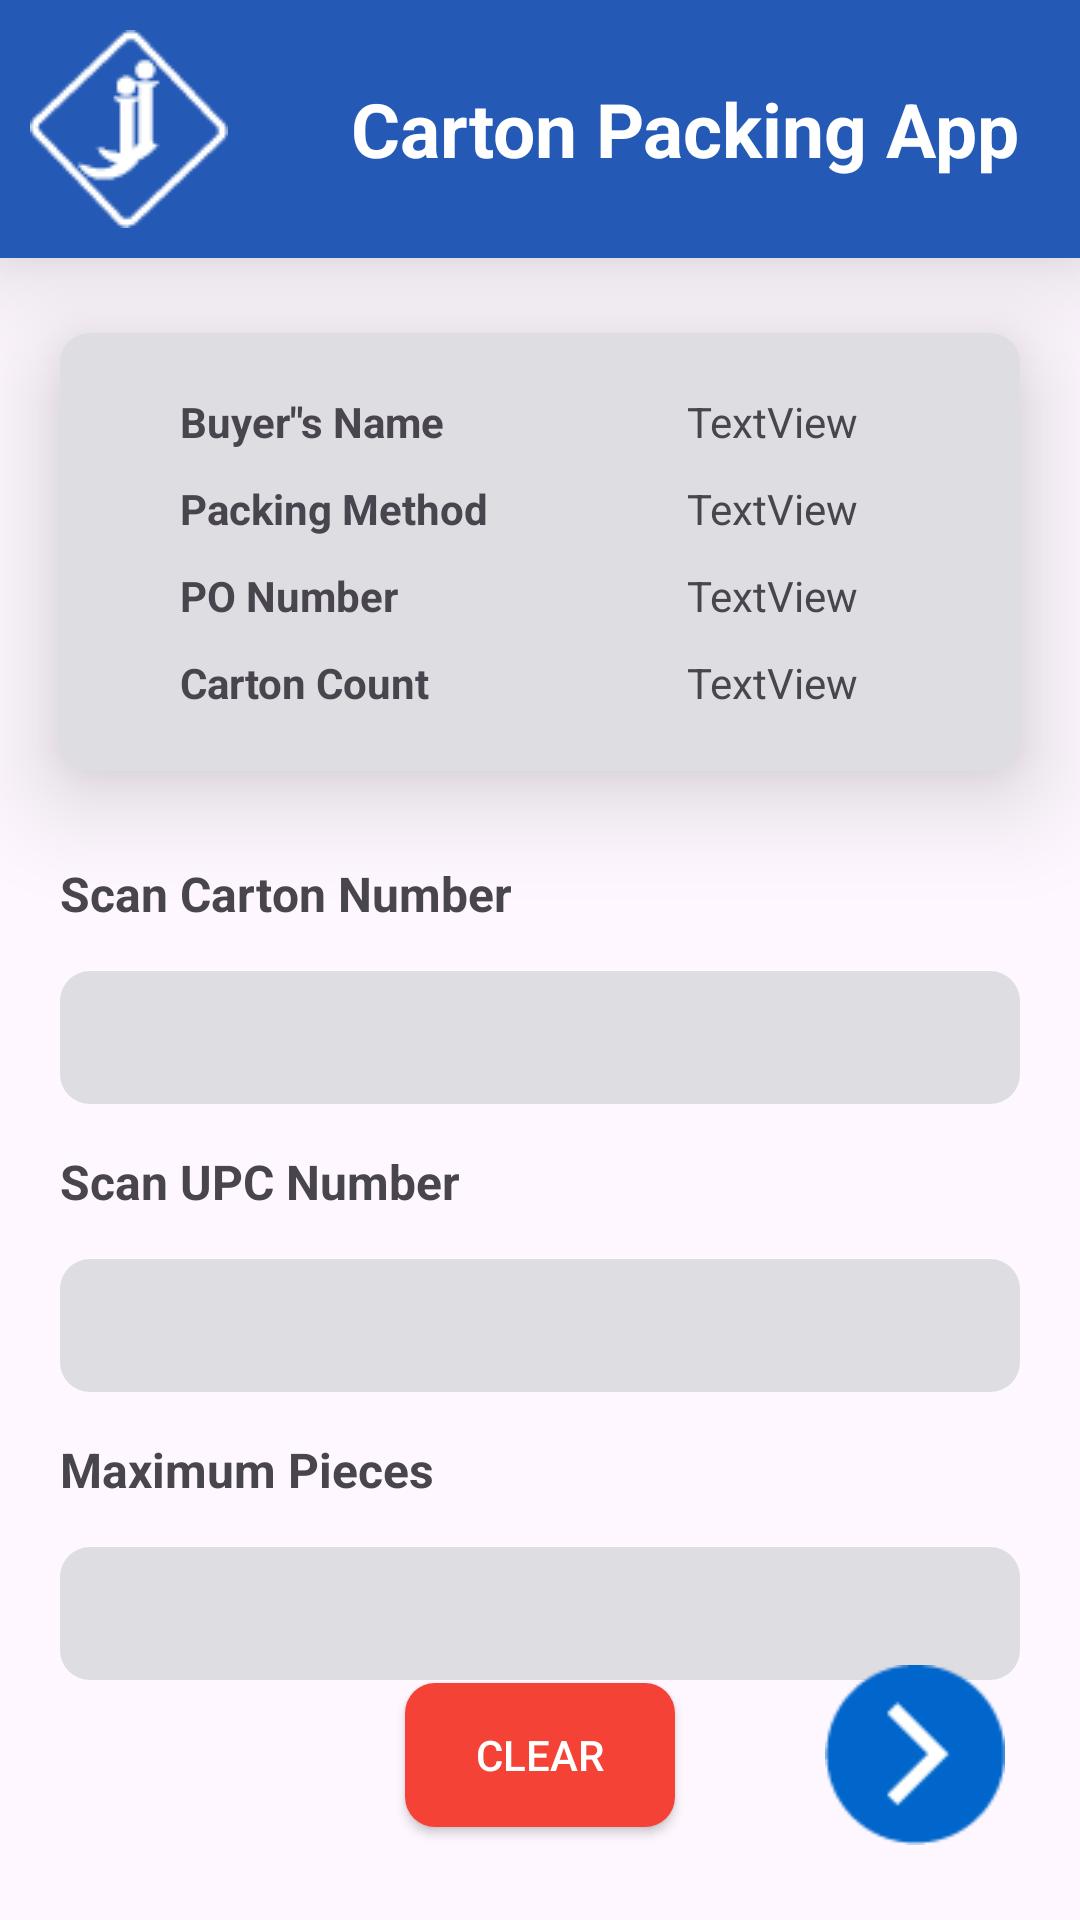

Produce the Android XML layout that renders to this screen, including the resource entries it uses.
<!-- AndroidManifest.xml: application theme Theme.RatioPack -->
<!-- res/layout/activity_solid_upc.xml -->
<?xml version="1.0" encoding="utf-8"?>
<androidx.constraintlayout.widget.ConstraintLayout xmlns:android="http://schemas.android.com/apk/res/android"
    xmlns:app="http://schemas.android.com/apk/res-auto"
    xmlns:tools="http://schemas.android.com/tools"
    android:layout_width="match_parent"
    android:layout_height="match_parent"
    tools:context=".SolidPack.Solid_UPC_Activity">

    <include
        android:id="@+id/include9"
        layout="@layout/toolbar"
        app:layout_constraintEnd_toEndOf="parent"
        app:layout_constraintStart_toStartOf="parent"
        app:layout_constraintTop_toTopOf="parent" />

    <androidx.constraintlayout.widget.ConstraintLayout
        android:id="@+id/constraintLayout"
        android:layout_width="match_parent"
        android:layout_height="wrap_content"
        android:layout_marginStart="20dp"
        android:layout_marginTop="25dp"
        android:layout_marginEnd="20dp"
        android:background="@drawable/constraintlayout_bg"
        android:elevation="20dp"
        android:focusable="false"
        android:focusedByDefault="false"
        android:padding="20sp"
        app:layout_constraintEnd_toEndOf="parent"
        app:layout_constraintStart_toStartOf="parent"
        app:layout_constraintTop_toBottomOf="@+id/include9">


        <TextView
            android:id="@+id/textView11"
            android:layout_width="wrap_content"
            android:layout_height="wrap_content"
            android:layout_marginStart="20dp"
            android:text="Buyer&quot;s Name"
            android:textStyle="bold"
            app:layout_constraintStart_toStartOf="parent"
            app:layout_constraintTop_toTopOf="parent" />

        <TextView
            android:id="@+id/tv_name"
            android:layout_width="wrap_content"
            android:layout_height="wrap_content"
            android:text="TextView"
            app:layout_constraintBottom_toBottomOf="@+id/textView11"
            app:layout_constraintStart_toStartOf="@+id/guideline" />

        <TextView
            android:id="@+id/textView3"
            android:layout_width="wrap_content"
            android:layout_height="wrap_content"
            android:layout_marginStart="20dp"
            android:layout_marginTop="10dp"
            android:text="Packing Method"
            android:textStyle="bold"
            app:layout_constraintStart_toStartOf="parent"
            app:layout_constraintTop_toBottomOf="@+id/textView11" />

        <TextView
            android:id="@+id/tv_method"
            android:layout_width="wrap_content"
            android:layout_height="wrap_content"
            android:text="TextView"
            app:layout_constraintBottom_toBottomOf="@+id/textView3"
            app:layout_constraintStart_toStartOf="@+id/guideline" />

        <androidx.constraintlayout.widget.Guideline
            android:id="@+id/guideline"
            android:layout_width="wrap_content"
            android:layout_height="wrap_content"
            android:orientation="vertical"
            app:layout_constraintGuide_end="91dp" />

        <TextView
            android:id="@+id/textView8"
            android:layout_width="wrap_content"
            android:layout_height="wrap_content"
            android:layout_marginStart="20dp"
            android:layout_marginTop="10dp"
            android:text="PO Number"
            android:textStyle="bold"
            app:layout_constraintStart_toStartOf="parent"
            app:layout_constraintTop_toBottomOf="@+id/textView3" />

        <TextView
            android:id="@+id/tv_poNumber"
            android:layout_width="wrap_content"
            android:layout_height="wrap_content"
            android:text="TextView"
            app:layout_constraintBottom_toBottomOf="@+id/textView8"
            app:layout_constraintStart_toStartOf="@+id/guideline" />

        <TextView
            android:id="@+id/textView16"
            android:layout_width="wrap_content"
            android:layout_height="wrap_content"
            android:layout_marginStart="20dp"
            android:layout_marginTop="10dp"
            android:text="Carton Count"
            android:textAllCaps="false"
            android:textStyle="bold"
            app:layout_constraintStart_toStartOf="parent"
            app:layout_constraintTop_toBottomOf="@+id/textView8" />

        <TextView
            android:id="@+id/tv_numberOfCarton"
            android:layout_width="wrap_content"
            android:layout_height="wrap_content"
            android:text="TextView"
            app:layout_constraintBottom_toBottomOf="@+id/textView16"
            app:layout_constraintStart_toStartOf="@+id/guideline" />

    </androidx.constraintlayout.widget.ConstraintLayout>


    

    <androidx.appcompat.widget.AppCompatButton
        android:id="@+id/btn_back"
        android:layout_width="60sp"
        android:layout_height="60sp"
        android:layout_marginStart="25dp"
        android:layout_marginBottom="25dp"
        android:background="@drawable/back_button_bg"
        app:layout_constraintBottom_toBottomOf="parent"
        app:layout_constraintStart_toStartOf="parent" />

    <androidx.appcompat.widget.AppCompatButton
        android:id="@+id/btn_next"
        android:layout_width="60sp"
        android:layout_height="60sp"
        android:layout_marginEnd="25dp"
        android:layout_marginBottom="25dp"
        android:background="@drawable/forward"
        app:layout_constraintBottom_toBottomOf="parent"
        app:layout_constraintEnd_toEndOf="parent" />

    <androidx.appcompat.widget.AppCompatButton
        android:id="@+id/btn_clear"
        android:layout_width="0dp"
        android:layout_height="wrap_content"
        android:layout_marginStart="50dp"
        android:layout_marginEnd="50dp"
        android:layout_weight="1"
        android:background="@drawable/btn_bg"
        android:backgroundTint="#F44336"
        android:text="Clear"
        android:textColor="@color/white"
        app:layout_constraintBottom_toBottomOf="@+id/btn_back"
        app:layout_constraintEnd_toStartOf="@+id/btn_next"
        app:layout_constraintStart_toEndOf="@+id/btn_back"
        app:layout_constraintTop_toTopOf="@+id/btn_back" />

    <EditText
        android:id="@+id/edit_scanCarton"
        android:layout_width="0dp"
        android:layout_height="wrap_content"
        android:layout_marginStart="20dp"
        android:layout_marginTop="15dp"
        android:layout_marginEnd="20dp"
        android:background="@drawable/constraintlayout_bg"
        android:ems="10"
        android:focusable="true"
        android:focusedByDefault="true"
        android:inputType="text"
        android:padding="10dp"

        android:textAlignment="center"
        app:layout_constraintEnd_toEndOf="parent"
        app:layout_constraintStart_toStartOf="parent"
        app:layout_constraintTop_toBottomOf="@+id/textView23" />

    <EditText
        android:id="@+id/edit_scanUpc"
        android:layout_width="0dp"
        android:layout_height="wrap_content"
        android:layout_marginStart="20dp"
        android:layout_marginTop="15dp"
        android:layout_marginEnd="20dp"
        android:background="@drawable/constraintlayout_bg"
        android:ems="10"
        android:inputType="text"
        android:padding="10dp"
        android:textAlignment="center"
        app:layout_constraintEnd_toEndOf="parent"
        app:layout_constraintStart_toStartOf="parent"
        app:layout_constraintTop_toBottomOf="@+id/textView24" />

    <EditText
        android:id="@+id/edit_maxPieces"
        android:layout_width="0dp"
        android:layout_height="wrap_content"
        android:layout_marginStart="20dp"
        android:layout_marginTop="15dp"
        android:layout_marginEnd="20dp"
        android:background="@drawable/constraintlayout_bg"
        android:ems="10"
        android:inputType="number"
        android:padding="10dp"
        android:textAlignment="center"
        app:layout_constraintEnd_toEndOf="parent"
        app:layout_constraintStart_toStartOf="parent"
        app:layout_constraintTop_toBottomOf="@+id/textView25" />

    <TextView
        android:id="@+id/textView23"
        android:layout_width="wrap_content"
        android:layout_height="wrap_content"
        android:layout_marginStart="20dp"
        android:layout_marginTop="30dp"
        android:focusable="false"
        android:text="Scan Carton Number"
        android:textSize="16sp"
        android:textStyle="bold"
        app:layout_constraintStart_toStartOf="parent"
        app:layout_constraintTop_toBottomOf="@+id/constraintLayout" />

    <TextView
        android:id="@+id/textView24"
        android:layout_width="wrap_content"
        android:layout_height="wrap_content"
        android:layout_marginStart="20dp"
        android:layout_marginTop="15dp"
        android:text="Scan UPC Number"
        android:textSize="16sp"
        android:textStyle="bold"
        app:layout_constraintStart_toStartOf="parent"
        app:layout_constraintTop_toBottomOf="@+id/edit_scanCarton" />

    <TextView
        android:id="@+id/textView25"
        android:layout_width="wrap_content"
        android:layout_height="wrap_content"
        android:layout_marginStart="20dp"
        android:layout_marginTop="15dp"
        android:text="Maximum Pieces"
        android:textSize="16sp"
        android:textStyle="bold"
        app:layout_constraintStart_toStartOf="parent"
        app:layout_constraintTop_toBottomOf="@+id/edit_scanUpc" />

</androidx.constraintlayout.widget.ConstraintLayout>
<!-- res/layout/toolbar.xml (included above) -->
<?xml version="1.0" encoding="utf-8"?>
<RelativeLayout xmlns:android="http://schemas.android.com/apk/res/android"
    android:layout_width="match_parent"
    android:layout_height="wrap_content"
    android:background="@color/light_blue"
    android:padding="10sp"
    android:elevation="20dp">
    <RelativeLayout
        android:layout_width="match_parent"
        android:layout_height="wrap_content">
        <ImageView
            android:layout_width="wrap_content"
            android:layout_height="wrap_content"
            android:src="@drawable/logo"/>

        <TextView
            android:layout_width="wrap_content"
            android:layout_height="wrap_content"
            android:layout_alignParentEnd="true"
            android:layout_centerVertical="true"
            android:text="Carton Packing App"
            android:textColor="@color/white"
            android:layout_marginEnd="10sp"
            android:textSize="25sp"
            android:textStyle="bold" />



    </RelativeLayout>



</RelativeLayout>
<!-- resources referenced by this layout -->
<resources>
  <color name="light_blue">#2459b5</color>
  <color name="white">#FFFFFFFF</color>
  <!-- drawable btn_bg (drawable) -->
  <?xml version="1.0" encoding="utf-8"?>
  <shape android:shape="rectangle" xmlns:android="http://schemas.android.com/apk/res/android">
      <corners android:radius="10sp"/>
      <solid android:color="@color/light_blue"/>
  </shape>
  <!-- drawable constraintlayout_bg (drawable) -->
  <?xml version="1.0" encoding="utf-8"?>
  <shape android:shape="rectangle" xmlns:android="http://schemas.android.com/apk/res/android">
          <corners android:radius="10dp"/>
          <solid android:color="#DEDDE2"/>
  </shape>
  <!-- drawable forward: png bitmap (drawable, 1557 bytes) -->
  <!-- drawable logo: png bitmap (drawable, 1709 bytes) -->
  <style name="Theme.RatioPack" parent="Base.Theme.RatioPack" />
  <style name="Base.Theme.RatioPack" parent="Theme.Material3.DayNight.NoActionBar">
          
           <item name="colorPrimary">@color/light_blue</item>
  
      </style>
</resources>
